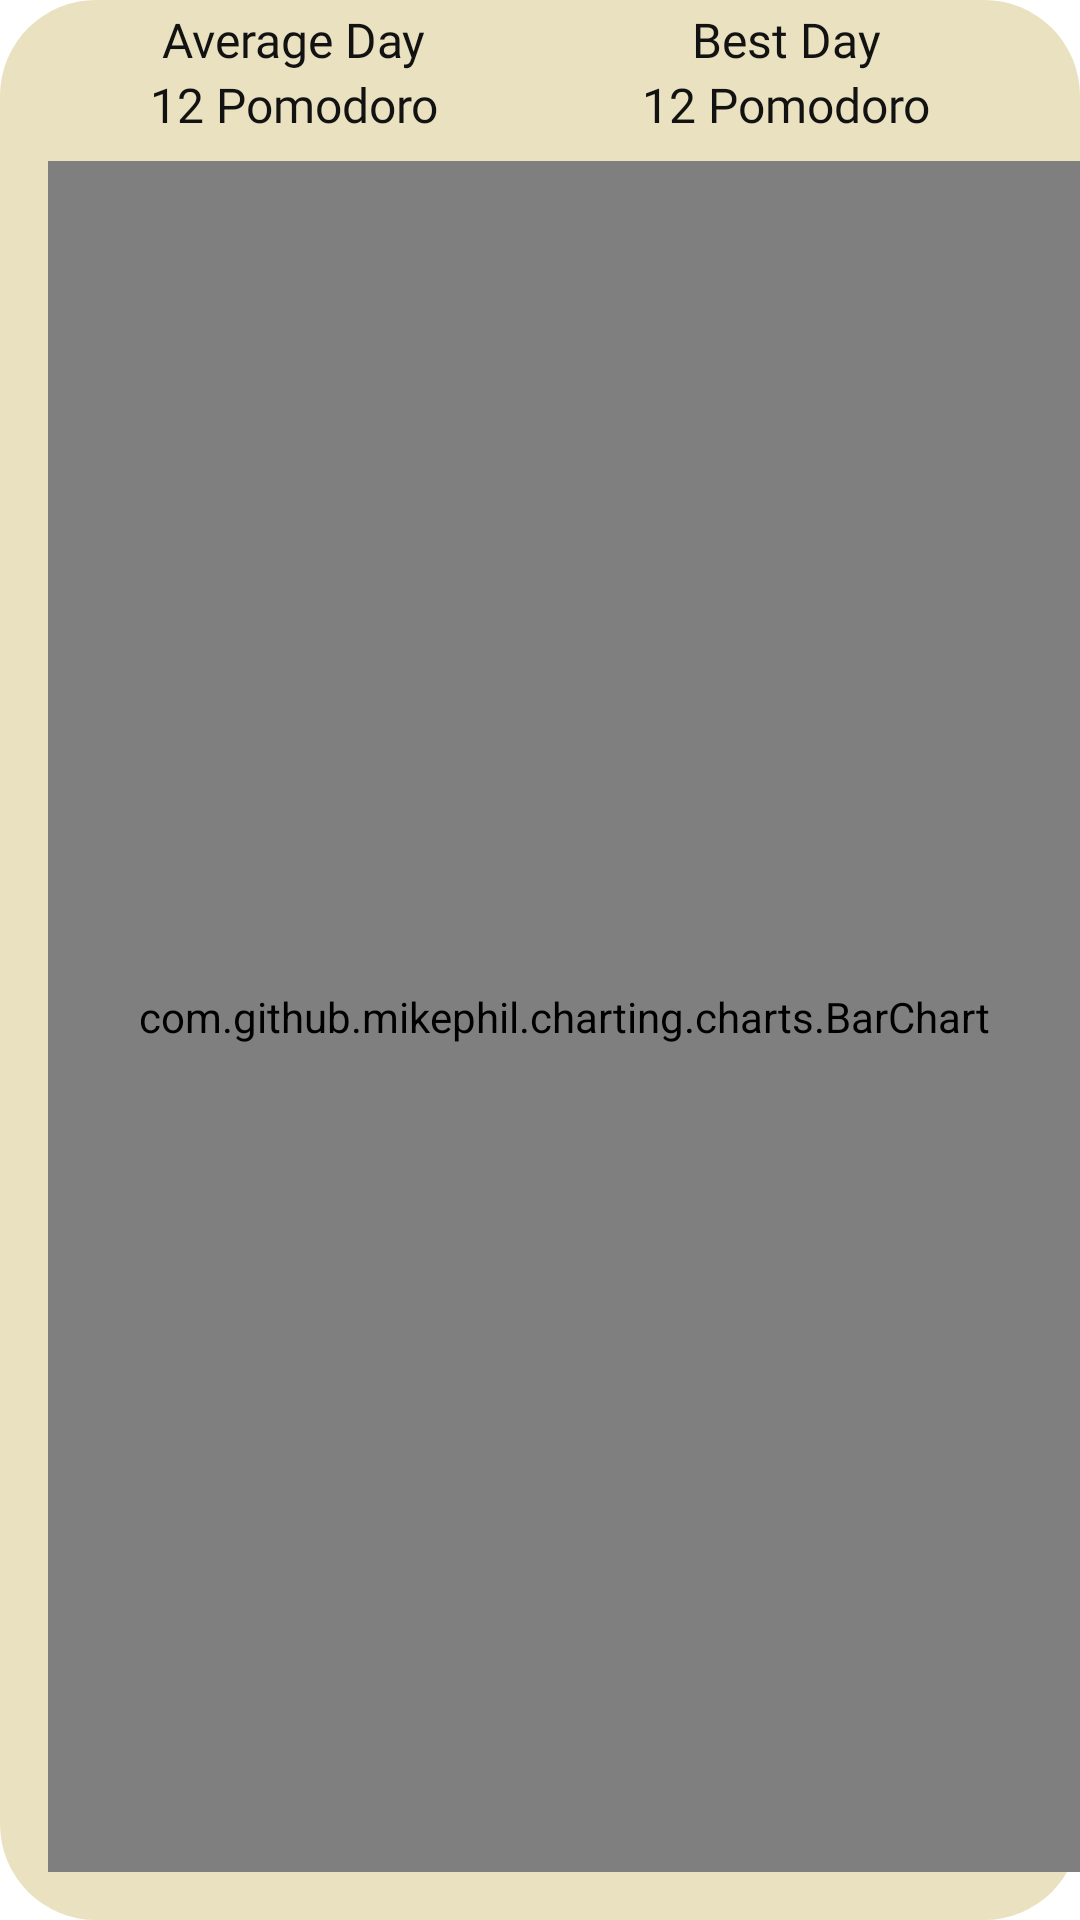

Produce the Android XML layout that renders to this screen, including the resource entries it uses.
<!-- AndroidManifest.xml: application theme Theme.Proctive -->
<!-- res/layout/page_pomodoro_average.xml -->
<?xml version="1.0" encoding="utf-8"?>
<layout>

    <data></data>

    <androidx.constraintlayout.widget.ConstraintLayout xmlns:android="http://schemas.android.com/apk/res/android"
        xmlns:app="http://schemas.android.com/apk/res-auto"
        android:layout_width="match_parent"
        android:layout_height="match_parent"
        android:background="@drawable/rounded_background"
        android:backgroundTint="@color/paper_500">

        <ImageButton
            android:id="@+id/back_week"
            style="@style/SimpleImageButtonStyle"
            android:layout_width="wrap_content"
            android:layout_height="wrap_content"
            android:layout_marginStart="@dimen/section_margin"
            android:layout_marginTop="@dimen/parent_margin"
            android:src="@drawable/back"
            app:layout_constraintStart_toStartOf="parent"
            app:layout_constraintTop_toTopOf="parent" />

        <TextView
            android:id="@+id/average_pomodoros_text"
            style="@style/LabelTextStyle"
            android:layout_width="wrap_content"
            android:layout_height="wrap_content"
            android:text="Average Day"
            android:textSize="16sp"
            app:layout_constraintBottom_toTopOf="@id/average_pomodoros"
            app:layout_constraintEnd_toStartOf="@id/guideline_inside"
            app:layout_constraintStart_toEndOf="@id/back_week"
            app:layout_constraintTop_toTopOf="@id/back_week" />

        <TextView
            android:id="@+id/average_pomodoros"
            style="@style/RegularTextStyle"
            android:layout_width="wrap_content"
            android:layout_height="wrap_content"
            android:text="12 Pomodoro"
            android:textColor="@color/black"
            android:textSize="16sp"
            app:layout_constraintBottom_toBottomOf="@+id/back_week"
            app:layout_constraintEnd_toEndOf="@+id/average_pomodoros_text"
            app:layout_constraintStart_toStartOf="@id/average_pomodoros_text"
            app:layout_constraintTop_toBottomOf="@id/average_pomodoros_text" />

        <androidx.constraintlayout.widget.Guideline
            android:id="@+id/guideline_inside"
            android:layout_width="wrap_content"
            android:layout_height="wrap_content"
            android:orientation="vertical"
            app:layout_constraintGuide_percent=".5" />

        <TextView
            android:id="@+id/best_day_text"
            style="@style/LabelTextStyle"
            android:layout_width="wrap_content"
            android:layout_height="wrap_content"
            android:text="Best Day"
            android:textSize="16sp"
            app:layout_constraintEnd_toStartOf="@+id/forward_week"
            app:layout_constraintStart_toEndOf="@id/guideline_inside"
            app:layout_constraintTop_toTopOf="@id/average_pomodoros_text" />

        <TextView
            android:id="@+id/best_pomodoros"
            style="@style/RegularTextStyle"
            android:layout_width="wrap_content"
            android:layout_height="wrap_content"
            android:text="12 Pomodoro"
            android:textColor="@color/black"
            android:textSize="16sp"
            app:layout_constraintEnd_toEndOf="@+id/best_day_text"
            app:layout_constraintStart_toStartOf="@id/best_day_text"
            app:layout_constraintTop_toBottomOf="@id/best_day_text" />

        <ImageButton
            android:id="@+id/forward_week"
            style="@style/SimpleImageButtonStyle"
            android:layout_width="wrap_content"
            android:layout_height="wrap_content"
            android:layout_marginEnd="@dimen/section_margin"
            android:src="@drawable/forward"
            app:layout_constraintEnd_toEndOf="parent"
            app:layout_constraintTop_toTopOf="@id/back_week" />

        <com.github.mikephil.charting.charts.BarChart
            android:id="@+id/average"
            android:layout_width="match_parent"
            android:layout_height="0dp"
            android:layout_marginStart="16dp"
            android:layout_marginTop="@dimen/content_margin"
            android:layout_marginBottom="16dp"
            android:background="@android:color/transparent"
            app:layout_constraintBottom_toBottomOf="parent"
            app:layout_constraintTop_toBottomOf="@id/average_pomodoros" />

    </androidx.constraintlayout.widget.ConstraintLayout>
</layout>
<!-- resources referenced by this layout -->
<resources>
  <color name="black">#121212</color>
  <color name="paper_500">#E9E1BF</color>
  <dimen name="content_margin">8dp</dimen>
  <dimen name="parent_margin">24dp</dimen>
  <dimen name="section_margin">16dp</dimen>
  <!-- drawable rounded_background (drawable) -->
  <?xml version="1.0" encoding="utf-8"?>
  <shape xmlns:android="http://schemas.android.com/apk/res/android">
      <solid android:color="@color/orange_500" />
      <corners android:radius="32dp" />
  </shape>
  <style name="LabelTextStyle">
          <item name="android:fontFamily">@font/lufga_bold</item>
          <item name="android:textColor">@color/black</item>
          <item name="android:textSize">20sp</item>
          <item name="android:drawablePadding">8dp</item>
          <item name="android:gravity">center_vertical</item>
      </style>
  <style name="RegularTextStyle">
          <item name="android:fontFamily">@font/lufga_regular</item>
          <item name="android:textColor">@color/black</item>
          <item name="android:textSize">18sp</item>
      </style>
  <style name="SimpleImageButtonStyle">
          <item name="android:background">@null</item>
          <item name="tint">@color/black</item>
      </style>
  <style name="Theme.Proctive" parent="Theme.MaterialComponents.DayNight.NoActionBar">
          
          <item name="colorPrimary">@color/black</item>
          <item name="colorPrimaryVariant">@color/black</item>
          <item name="colorOnPrimary">@color/white</item>
          
          <item name="colorSecondary">@color/primaryColor</item>
          <item name="colorSecondaryVariant">@color/primaryColor</item>
          <item name="colorOnSecondary">@color/black</item>
          
          <item name="android:statusBarColor">?attr/colorPrimaryVariant</item>
          
          <item name="android:textColorPrimary">@color/black</item>
      </style>
  <color name="orange_500">#E07450</color>
  <color name="white">#FFFFFF</color>
  <color name="primaryColor">#F7C846</color>
</resources>
